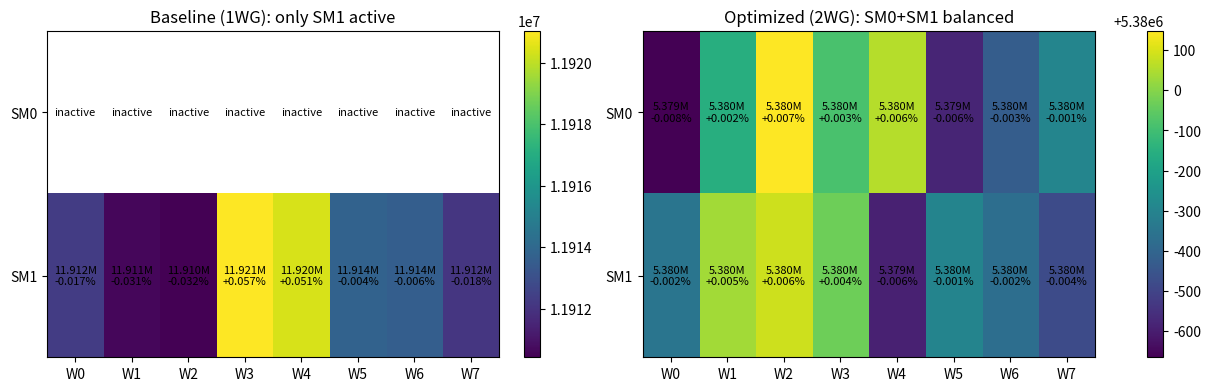

Write the Python code that produced this figure.
import numpy as np
import matplotlib.pyplot as plt

# --- data ---
baseline_sm1 = np.array([11912298,11910602,11910421,11921031,11920371,11913765,11913606,11912102], dtype=float)
opt_sm1      = np.array([5379651,5380035,5380086,5379969,5379410,5379701,5379628,5379520], dtype=float)
opt_sm0      = np.array([5379335,5379846,5380148,5379916,5380056,5379420,5379574,5379705], dtype=float)

# 2x8 matrices: rows=[SM0, SM1], cols=[warp0..7]
baseline = np.full((2,8), np.nan)
baseline[1,:] = baseline_sm1
opt = np.vstack([opt_sm0, opt_sm1])

def annotate(ax, mat, title):
    # use masked array so NaN shows as blank
    m = np.ma.masked_invalid(mat)
    im = ax.imshow(m, aspect="auto")
    ax.set_title(title)
    ax.set_xticks(range(8))
    ax.set_xticklabels([f"W{w}" for w in range(8)])
    ax.set_yticks([0,1])
    ax.set_yticklabels(["SM0","SM1"])

    # per-row mean for deviation (ignore NaN)
    row_mean = np.nanmean(mat, axis=1)

    for r in range(2):
        for c in range(8):
            if np.isnan(mat[r,c]):
                ax.text(c, r, "inactive", ha="center", va="center", fontsize=8)
                continue
            v = mat[r,c]
            dev = (v/row_mean[r]-1.0)*100.0
            ax.text(c, r, f"{v/1e6:.3f}M\n{dev:+.3f}%", ha="center", va="center", fontsize=8)
    return im

fig, axs = plt.subplots(1, 2, figsize=(12, 3.8), constrained_layout=True)

im0 = annotate(axs[0], baseline, "Baseline (1WG): only SM1 active")
im1 = annotate(axs[1], opt,      "Optimized (2WG): SM0+SM1 balanced")

# separate colorbars (scales differ a lot); looks cleaner
fig.colorbar(im0, ax=axs[0], fraction=0.046, pad=0.04)
fig.colorbar(im1, ax=axs[1], fraction=0.046, pad=0.04)

# Optional: add strong side notes in PPT, or print here
print("Optimized totals:", opt_sm0.sum(), opt_sm1.sum())

plt.savefig("sm_warp_balance_heatmap.png", dpi=300)
plt.show()
